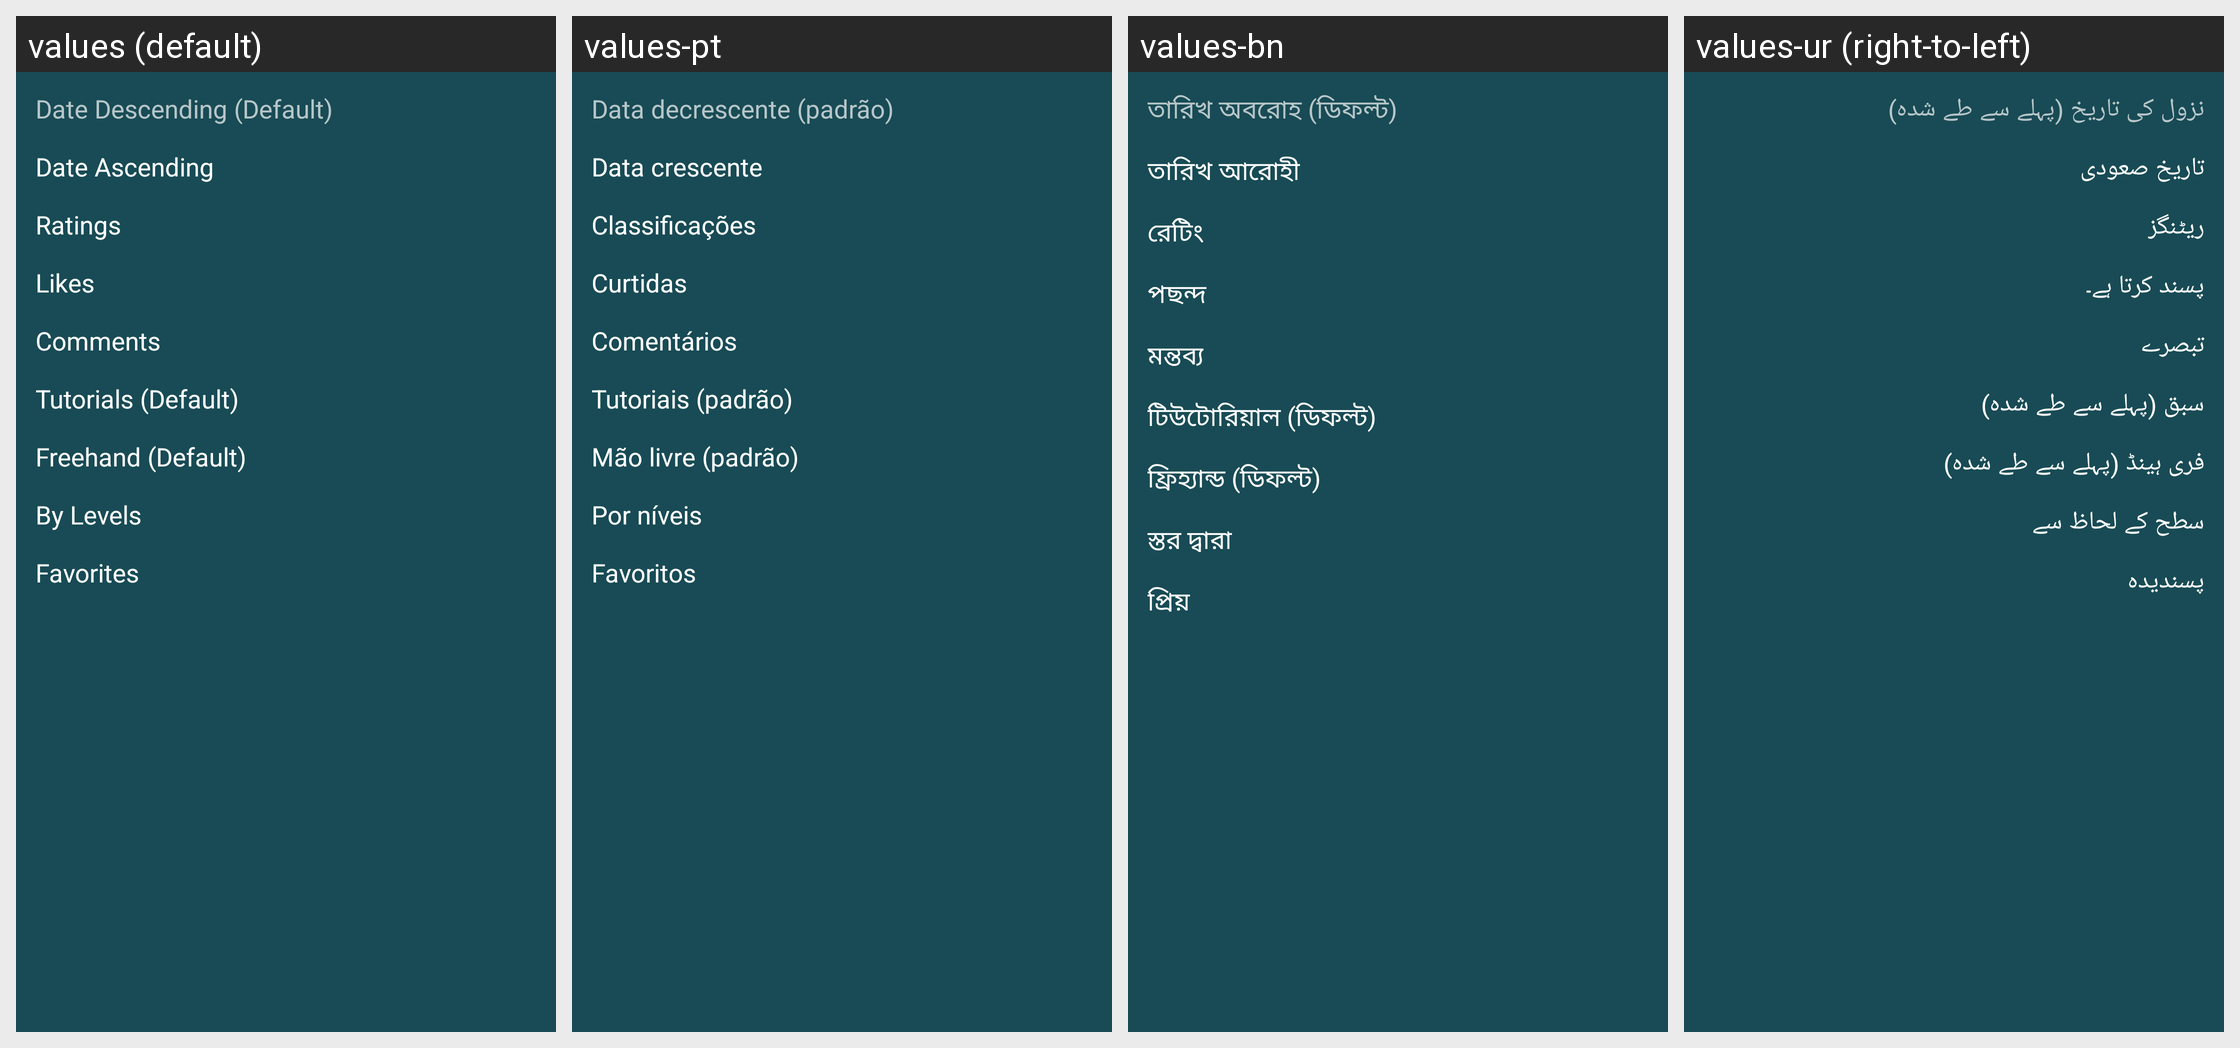

For this localized Android screen grid, give each drawn string resource with its value in every locale shown.
Android screen res/layout/layout_gallery_filter_bottom_sheet.xml rendered under 4 locales, left to right: values (default), values-pt, values-bn, values-ur (right-to-left). Device: Nexus 5 (rendered at 1080×1920; each locale shown at half size, 540×960, under a caption strip naming it); theme Theme.MaterialComponents.DayNight.NoActionBar.
Other locales in the repository, not shown: values-ar, values-es, values-fr, values-hi, values-tl, values-zh.
Strings drawn on this screen, with the default value and each locale's value (text and hints the layout hard-codes, and strings that could not be matched under every locale, appear in the picture but are not listed):

date_descending_default
  values: Date Descending (Default)
  values-pt: Data decrescente (padrão)
  values-bn: তারিখ অবরোহ (ডিফল্ট)
  values-ur: نزول کی تاریخ (پہلے سے طے شدہ)

date_ascending
  values: Date Ascending
  values-pt: Data crescente
  values-bn: তারিখ আরোহী
  values-ur: تاریخ صعودی

ratin
  values: Ratings
  values-pt: Classificações
  values-bn: রেটিং
  values-ur: ریٹنگز

likes
  values: Likes
  values-pt: Curtidas
  values-bn: পছন্দ
  values-ur: پسند کرتا ہے۔

comment
  values: Comments
  values-pt: Comentários
  values-bn: মন্তব্য
  values-ur: تبصرے

tutorials_defaul
  values: Tutorials (Default)
  values-pt: Tutoriais (padrão)
  values-bn: টিউটোরিয়াল (ডিফল্ট)
  values-ur: سبق (پہلے سے طے شدہ)

freehand_defaul
  values: Freehand (Default)
  values-pt: Mão livre (padrão)
  values-bn: ফ্রিহ্যান্ড (ডিফল্ট)
  values-ur: فری ہینڈ (پہلے سے طے شدہ)

by_level
  values: By Levels
  values-pt: Por níveis
  values-bn: স্তর দ্বারা
  values-ur: سطح کے لحاظ سے

favorite
  values: Favorites
  values-pt: Favoritos
  values-bn: প্রিয়
  values-ur: پسندیدہ
